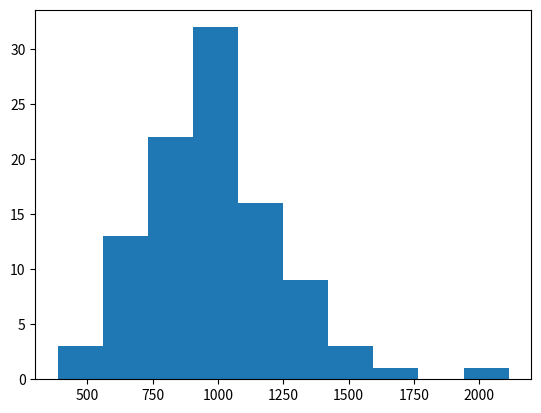

This chart was generated by the following Python code:
import numpy as np
import matplotlib.pyplot as plt
"""
I decided to make the shoe NumPy and the hand NOT NumPy.
It made sense to make the shoe NumPy, especially with larger decks.
That logic didn't seem to matter as much for individual hands.
I also just create a new deck when the shoe is up. Seems faster
and more logical.

Notes from last time:
Dealer stands iff dealer is hard 17.
Blackjack gets you your money immediately, as opposed to pushing if dealer also blackjacks.
The arbitrary truecount for these simulations will be +2.
    If truecount >= +2, players will not hit.
"""


class shoe:
    def __init__(self,
                 size,
                 deck = ["A",2,3,4,5,6,7,8,9,10,10,10,10],
                 decksets = 4
                 ):
        decksize = decksets * len(deck)
        self.deck = np.array(deck * decksize * size)
        #Marking when to use a new deck
        self.yellowcard = np.random.randint(self.deck.size/2,self.deck.size-30)
        #Counter towards the yellowcard
        self.count = 0
        self.reset = False
        np.random.shuffle(self.deck)

    def show(self):
        print(self.deck)

    def deal(self):
        self.count += 1
        if self.count > self.yellowcard : self.reset = True
        todeal = self.deck[0]
        if(not todeal == "A"): (int(todeal))
        self.deck = np.delete(self.deck,0)
        return todeal


class player:
    def __init__(self,
                 bank,
                 lowbet = 25, 
                 hibet = 100,
                 countsystem = {"2":1, "3":1, "4":1, "5":1, "6":1, 
                                "7":0, "8":0, "9":0, "10":-1, "A":-1},
                 countaccuracy = 100
                 ):
        self.hand = []
        self.bank = bank
        self.low = lowbet
        self.high = hibet
        self.done = False
        self.bet = 0
        self.mycount = 0
        self.betbig = False
        self.countsystem = countsystem
        self.countaccuracy = countaccuracy

    def evalhand(self):
        """
        This method might be a bit redundant
        but it allows adjustment of hands to optimal
        value. It is useful post deal.
        """
        if(not 11 in self.hand and not 1 in self.hand):
            return sum(self.hand)
        else:
            while(sum(self.hand) > 21):
                if(11 in self.hand):
                    self.hand[self.hand.index(11)] = 1
                else:
                    break
            return sum(self.hand)

    def get(self,card):
        if(card == "A" and sum(self.hand) <= 10):
            self.hand.append(11)
        elif(card == "A"):
            self.hand.append(1)
        else:
            self.hand.append(int(card))

    def reset(self):
        self.hand = []

    def show(self):
        print(self.hand)

    def count(self,card):
        """
        Currently this only allows players to mis-read
        cards, i.e. not factoring them into count.
        """
        if(np.random.randint(0,self.countaccuracy + 1)):
            self.mycount += self.countsystem[card]

class dealer:
    def __init__(self):
        self.hand = []
        
    def evalhand(self):
        if(not 11 in self.hand and not 1 in self.hand):
            return sum(self.hand)
        else:
            while(sum(self.hand) > 21):
                if(11 in self.hand):
                    self.hand[self.hand.index(11)] = 1
                else:
                    break
            return sum(self.hand)
        
    def show(self):
        print(self.hand)

    def reset(self):
        self.hand = []

    def get(self,card):
        if(card == "A" and sum(self.hand) <= 10):
            self.hand.append(11)
        elif(card == "A"):
            self.hand.append(1)
        else:
            self.hand.append(int(card))

#players = np.array([player(1000),player(1000)],dtype=object)
#players[:].get(x.deal())



def dealplayer(shoe,player,table):
    """
    This method handles dealing cards and counting.
    """
    dealing = shoe.deal()
    for card_counters in table:
        card_counters.count(dealing)
    player.get(dealing)

def runtest(num_players,iterations = 1000,numdecks = 1,initial_bank = 1000):
    tableshoe = shoe(numdecks)
    """
    Unsure if I want to make dealer part of the table.
    table = np.array([dealer()])
    table = np.append(table,[player(initial_bank) for z in range(num_players)])
    """
    tabledealer = dealer()
    table = np.array([player(initial_bank,countaccuracy = 50) for z in range(num_players)])
    
    #Placing bets
    """
    Is there a point in making a wager memory slot?
    For now I'm ignoring this.
    """
    for z in range(iterations):

        #Initial deal
        for i in range(2):
            for seat in table:
                dealplayer(tableshoe,seat,table)
            dealplayer(tableshoe,tabledealer,table)
        
        #Check for blackjack
        for seat in table:
            if(seat.evalhand() == 21):
                seat.bank += seat.high * 1.5 if seat.betbig else seat.low * 1.5
                seat.done = True

        #Player options
        for seat in table:
            if(seat.done): continue
            while(seat.evalhand() <= 10):
                dealplayer(tableshoe,seat,table)
            #Arbitrary counting rule 1
            if(seat.evalhand() <= 12 and seat.mycount/numdecks < -1):
                dealplayer(tableshoe,seat,table)
            #Arbitrary counting rule 2
            if(seat.evalhand() <= 15 and seat.mycount/numdecks < -2):
                dealplayer(tableshoe,seat,table)
            seat.done = True


            #At this point I am considering implementing basic strategy
            #for the non-counting player

        #Dealer checks for blackjack
        if(tabledealer.evalhand() == 21):
            pass

        #Dealer options
        while(tabledealer.evalhand() < 18):
            dealplayer(tableshoe,tabledealer,table)

        #Check if dealer busts
        if(tabledealer.evalhand() > 21):
            for seat in table:
                seat.bank += seat.high if seat.betbig else seat.low
        else:
        #Evaluate remaining vs dealer
            for seat in table:
                #Couldn't make this one condition. Damn python short circuits.
                if (seat.evalhand() > 21):
                    seat.bank -= seat.high if seat.betbig else seat.low
                elif(tabledealer.evalhand() >= seat.evalhand()):
                    seat.bank -= seat.high if seat.betbig else seat.low
                else:
                    seat.bank += seat.high if seat.betbig else seat.low


        #Cleanup stage
        for seat in table:
            seat.done = False
            seat.hand = []
        if(tableshoe.reset):
            tableshoe = shoe(numdecks)
            for seat in table:
                seat.mycount = 0
        tabledealer.hand = []
                
    

    return np.array([seat.bank for seat in table])
        
myarray = np.array([runtest(1, iterations = 100) for z in range(100)])
print (sum(myarray)/(100*100*1000))
plt.hist(myarray)
